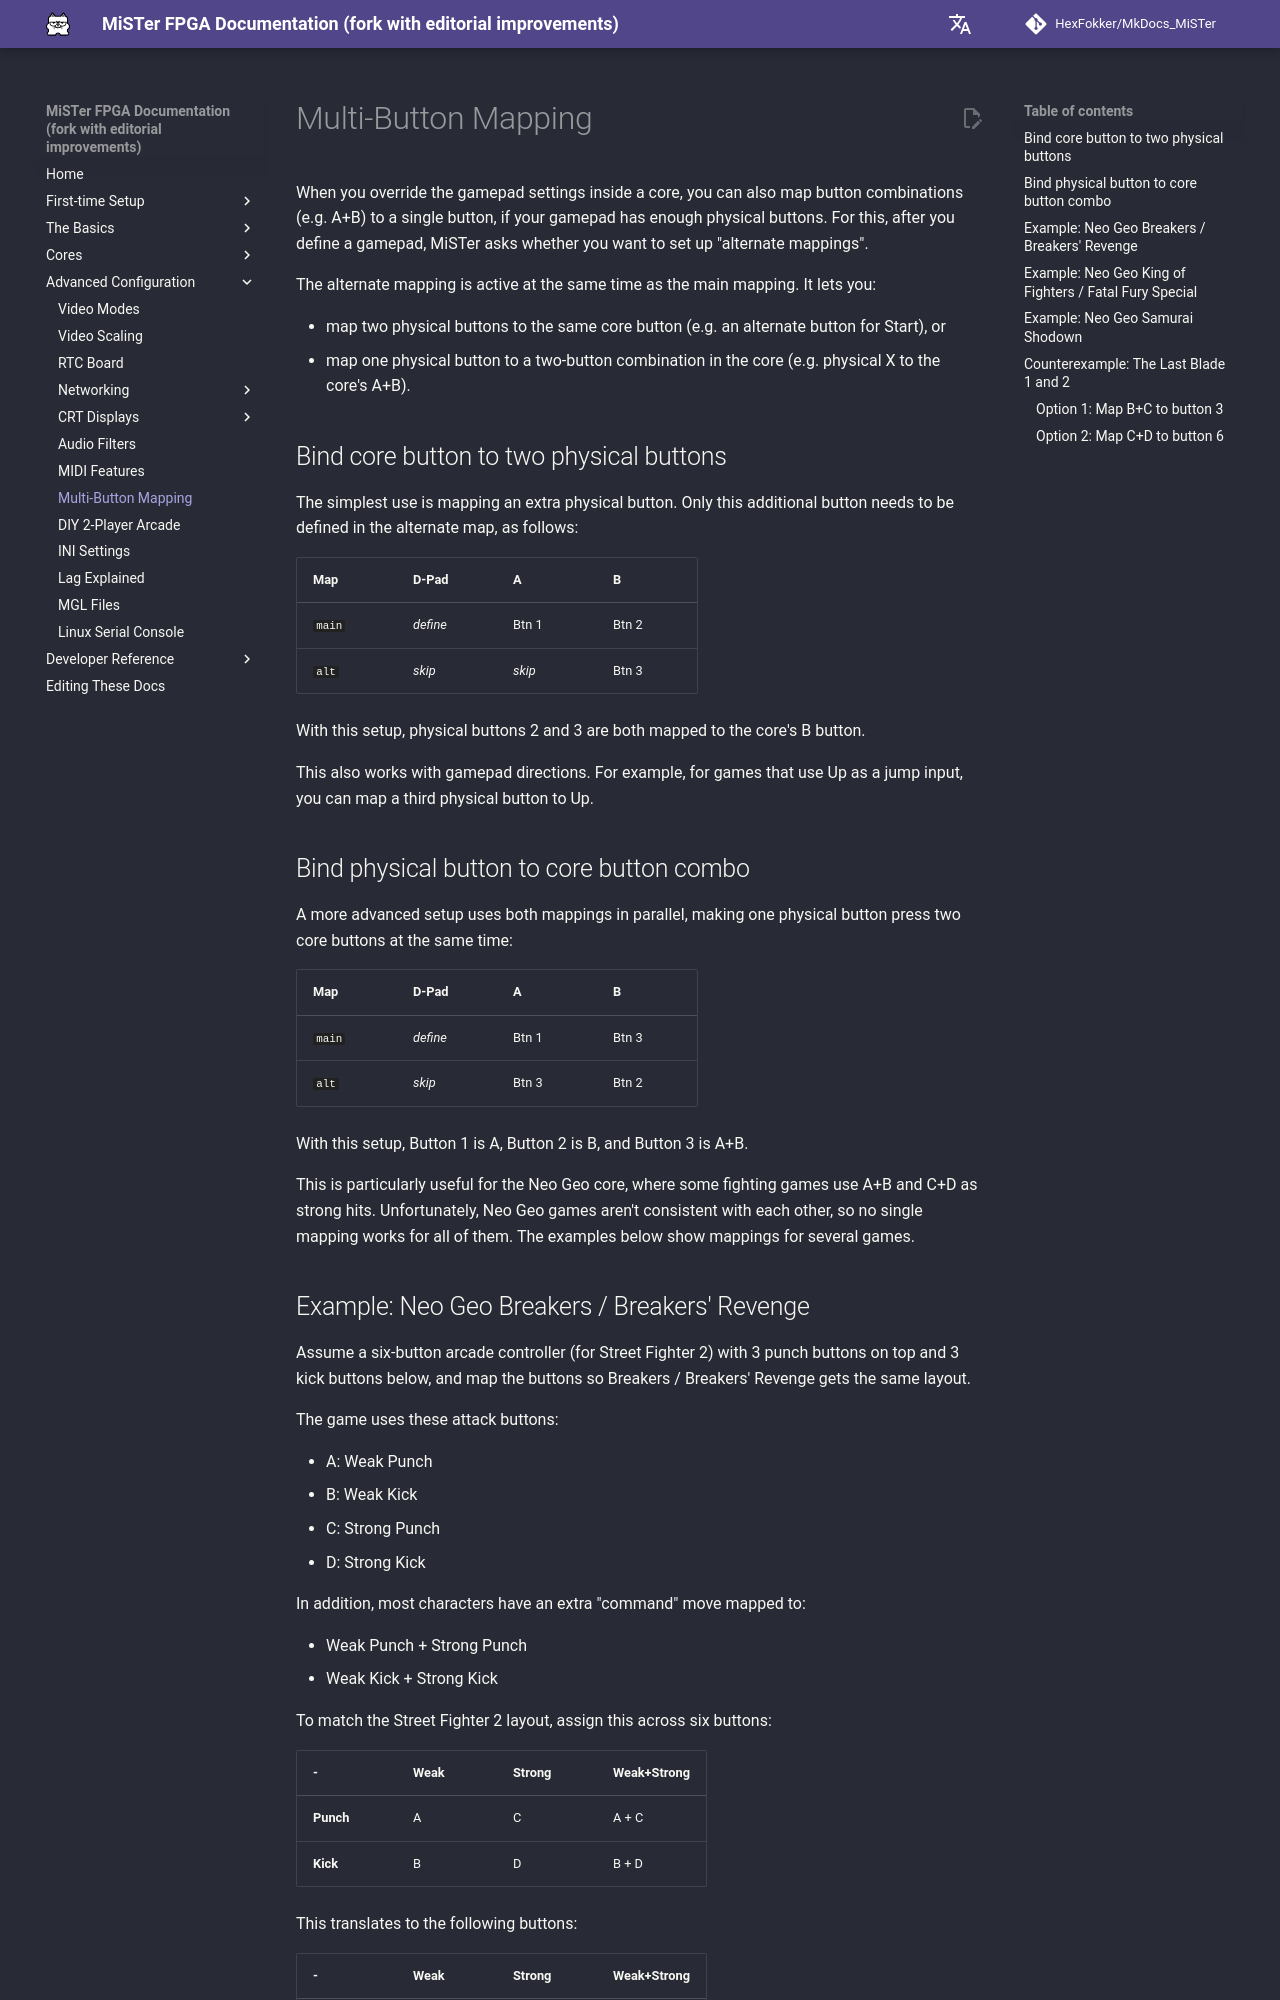

repository: HexFokker/MkDocs_MiSTer · page: advanced/multibutton/index.html · generator: mkdocs

When you override the gamepad settings inside a core, you can also map button combinations (e.g. A+B) to a single button, if your gamepad has enough physical buttons. For this, after you define a gamepad, MiSTer asks whether you want to set up "alternate mappings".

The alternate mapping is active at the same time as the main mapping. It lets you:

* map two physical buttons to the same core button (e.g. an alternate button for Start), or
* map one physical button to a two-button combination in the core (e.g. physical X to the core's A+B).

## Bind core button to two physical buttons

The simplest use is mapping an extra physical button. Only this additional button needs to be defined in the alternate map, as follows:

| Map      | D-Pad     | A      | B      |
| -------- | --------- | ------ | ------ |
| `main`   | _define_  | Btn 1  | Btn 2  |
| `alt`    | _skip_    | _skip_ | Btn 3  |

With this setup, physical buttons 2 and 3 are both mapped to the core's B button.

This also works with gamepad directions. For example, for games that use Up as a jump input, you can map a third physical button to Up.

## Bind physical button to core button combo

A more advanced setup uses both mappings in parallel, making one physical button press two core buttons at the same time:

| Map      | D-Pad     | A      | B      |
| -------- | --------- | ------ | ------ |
| `main`   | _define_  | Btn 1  | Btn 3  |
| `alt`    | _skip_    | Btn 3  | Btn 2  |

With this setup, Button 1 is A, Button 2 is B, and Button 3 is A+B.

This is particularly useful for the Neo Geo core, where some fighting games use A+B and C+D as strong hits. Unfortunately, Neo Geo games aren't consistent with each other, so no single mapping works for all of them. The examples below show mappings for several games.
